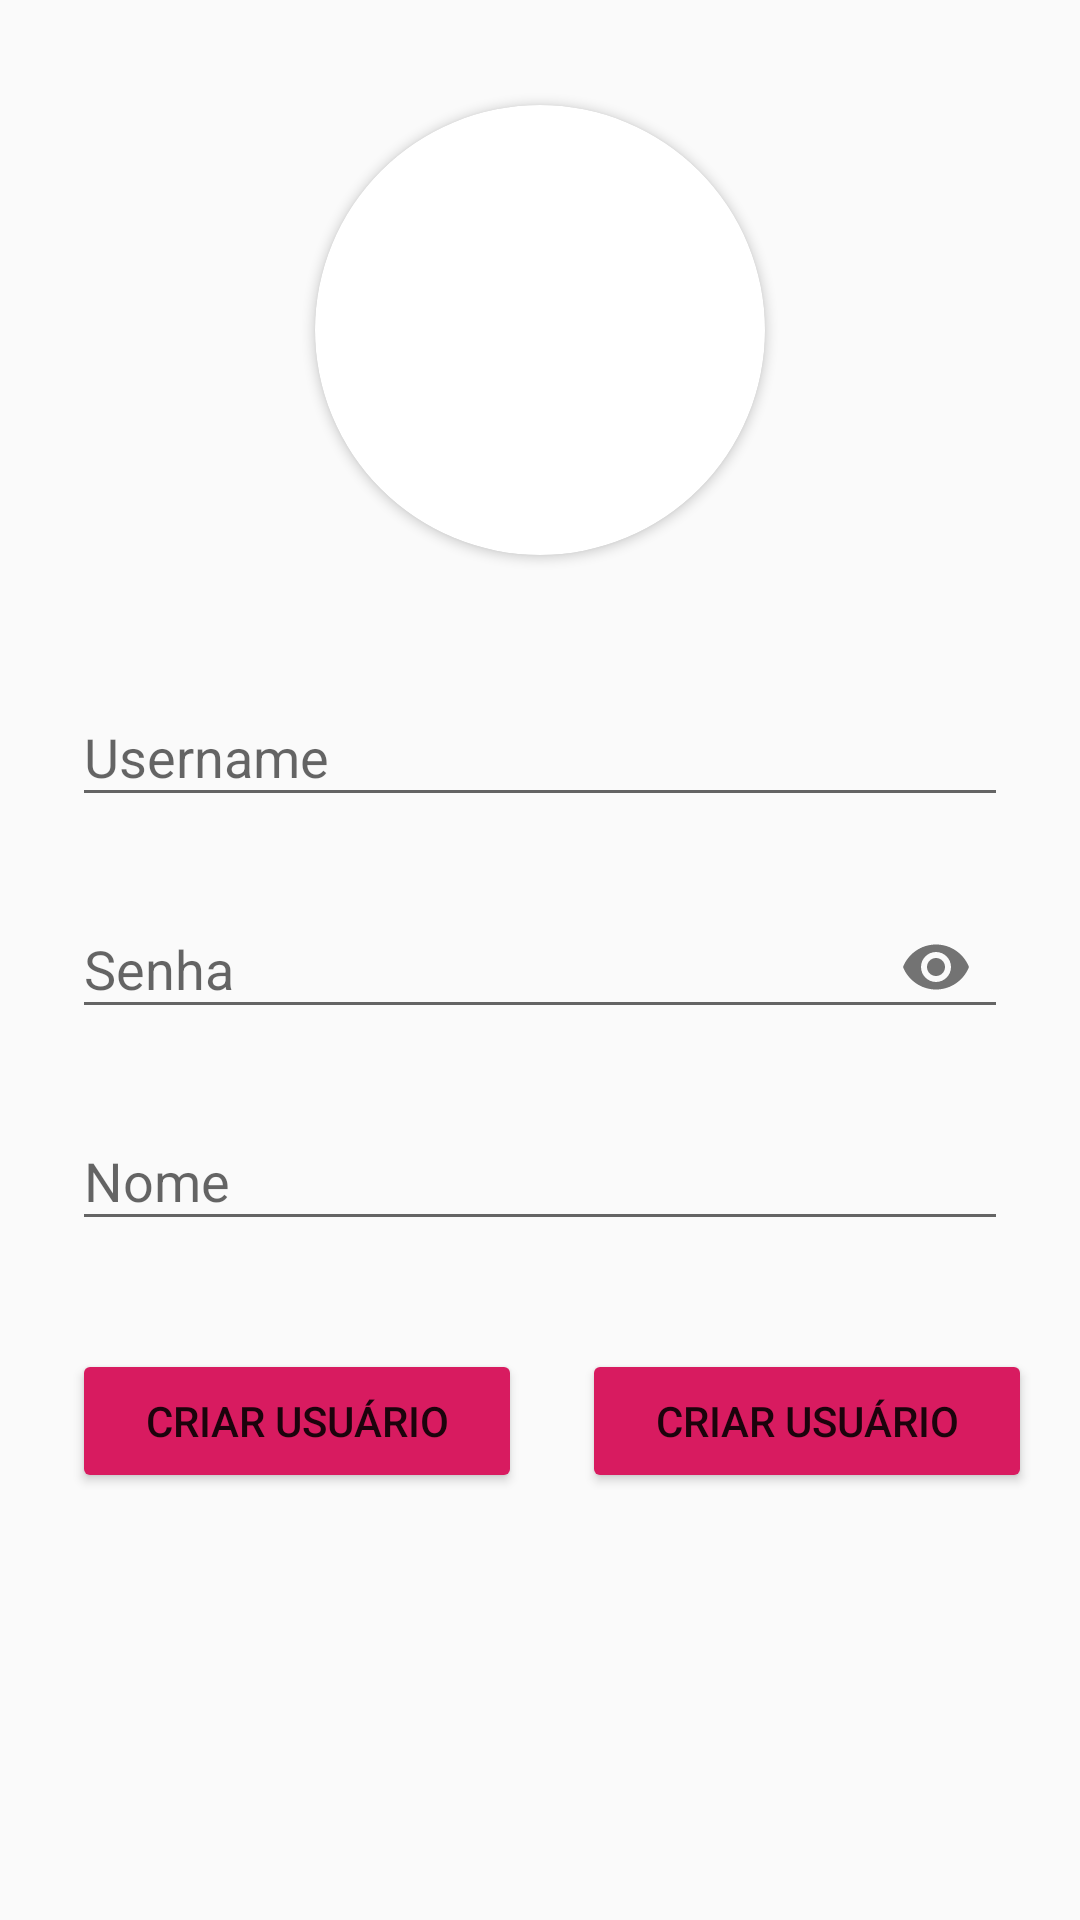

Reconstruct the res/layout file that produces this screen, plus the resources it refers to.
<!-- AndroidManifest.xml: application theme AppTheme -->
<!-- res/layout/activity_login.xml -->
<?xml version="1.0" encoding="utf-8"?>
<android.support.constraint.ConstraintLayout
        xmlns:android="http://schemas.android.com/apk/res/android"
        xmlns:tools="http://schemas.android.com/tools"
        xmlns:app="http://schemas.android.com/apk/res-auto"
        android:layout_width="match_parent"
        android:layout_height="match_parent"
        tools:context=".activity.LoginActivity">

    <android.support.v7.widget.CardView
            android:id="@+id/cardView"
            android:layout_width="150dp"
            android:layout_height="150dp"
            android:layout_marginStart="8dp"
            android:layout_marginTop="35dp"
            android:layout_marginEnd="8dp"
            app:cardCornerRadius="100dp"
            app:layout_constraintEnd_toEndOf="parent"
            app:layout_constraintStart_toStartOf="parent"
            app:layout_constraintTop_toTopOf="parent">

        <ImageView
                android:layout_width="match_parent"
                android:layout_height="match_parent"
                android:layout_margin="15dp"
                android:src="@drawable/ic_photo_camera_grey"
        />
    </android.support.v7.widget.CardView>

    <android.support.design.widget.TextInputLayout
            android:id="@+id/textInputLayoutUsername"
            android:layout_width="0dp"
            android:layout_height="wrap_content"
            android:layout_marginStart="24dp"
            android:layout_marginTop="35dp"
            android:layout_marginEnd="24dp"
            app:layout_constraintEnd_toEndOf="parent"
            app:layout_constraintHorizontal_bias="1.0"
            app:layout_constraintStart_toStartOf="parent"
            app:layout_constraintTop_toBottomOf="@id/cardView"
    >

        <android.support.design.widget.TextInputEditText
                android:id="@+id/login_campoUsername"
                android:layout_width="match_parent"
                android:layout_height="wrap_content"
                android:hint="Username"
        />
    </android.support.design.widget.TextInputLayout>

    <android.support.design.widget.TextInputLayout
            android:id="@+id/textInputLayoutSenha"
            android:layout_width="0dp"
            android:layout_height="wrap_content"
            android:layout_marginHorizontal="24dp"
            android:layout_marginTop="15dp"
            app:layout_constraintEnd_toEndOf="parent"
            app:layout_constraintStart_toStartOf="parent"
            app:layout_constraintTop_toBottomOf="@id/textInputLayoutUsername"
            app:passwordToggleEnabled="true"
    >
        <android.support.design.widget.TextInputEditText
                android:id="@+id/login_campoSenha"
                android:layout_width="match_parent"
                android:layout_height="wrap_content"
                android:hint="Senha"
                android:inputType="textPassword"
        />
    </android.support.design.widget.TextInputLayout>
    <android.support.design.widget.TextInputLayout
            android:id="@+id/textInputLayoutNome"
            android:layout_width="0dp"
            android:layout_height="wrap_content"
            android:layout_marginHorizontal="24dp"
            android:layout_marginTop="15dp"
            app:layout_constraintStart_toStartOf="parent"
            app:layout_constraintEnd_toEndOf="parent"
            app:layout_constraintTop_toBottomOf="@id/textInputLayoutSenha">

        <android.support.design.widget.TextInputEditText
                android:id="@+id/login_campoNome"
                android:layout_width="match_parent"
                android:layout_height="wrap_content"
                android:hint="Nome" />

    </android.support.design.widget.TextInputLayout>

    <Button
            android:id="@+id/login_criar"
            android:layout_width="150dp"
            android:layout_height="wrap_content"
            android:layout_marginStart="24dp"
            android:layout_marginTop="36dp"
            android:layout_marginEnd="20dp"
            android:backgroundTint="@color/colorAccent"
            android:text="Criar Usuário"
            android:textColor="@color/branco"
            app:layout_constraintEnd_toStartOf="@id/login_entrar"
            app:layout_constraintStart_toStartOf="parent"
            app:layout_constraintTop_toBottomOf="@id/textInputLayoutNome"
    />
    <Button
            android:id="@+id/login_entrar"
            android:layout_width="150dp"
            android:layout_height="wrap_content"
            android:layout_marginStart="24dp"
            android:layout_marginTop="36dp"
            android:layout_marginEnd="20dp"
            android:backgroundTint="@color/colorAccent"
            android:text="Criar Usuário"
            android:textColor="@color/branco"
            app:layout_constraintEnd_toEndOf="@id/login_criar"
            app:layout_constraintStart_toEndOf="parent"
            app:layout_constraintTop_toBottomOf="@id/textInputLayoutNome"
    />

</android.support.constraint.ConstraintLayout>
<!-- resources referenced by this layout -->
<resources>
  <color name="colorAccent">#D81B60</color>
  <style name="AppTheme" parent="Theme.AppCompat.Light.DarkActionBar">
          
          <item name="colorPrimary">@color/colorTweet</item>
          <item name="colorPrimaryDark">@color/colorTweetDark</item>
          <item name="colorAccent">@color/colorAccent</item>
      </style>
  <color name="colorTweet">#4AA0EC</color>
  <color name="colorTweetDark">#004f94</color>
</resources>
